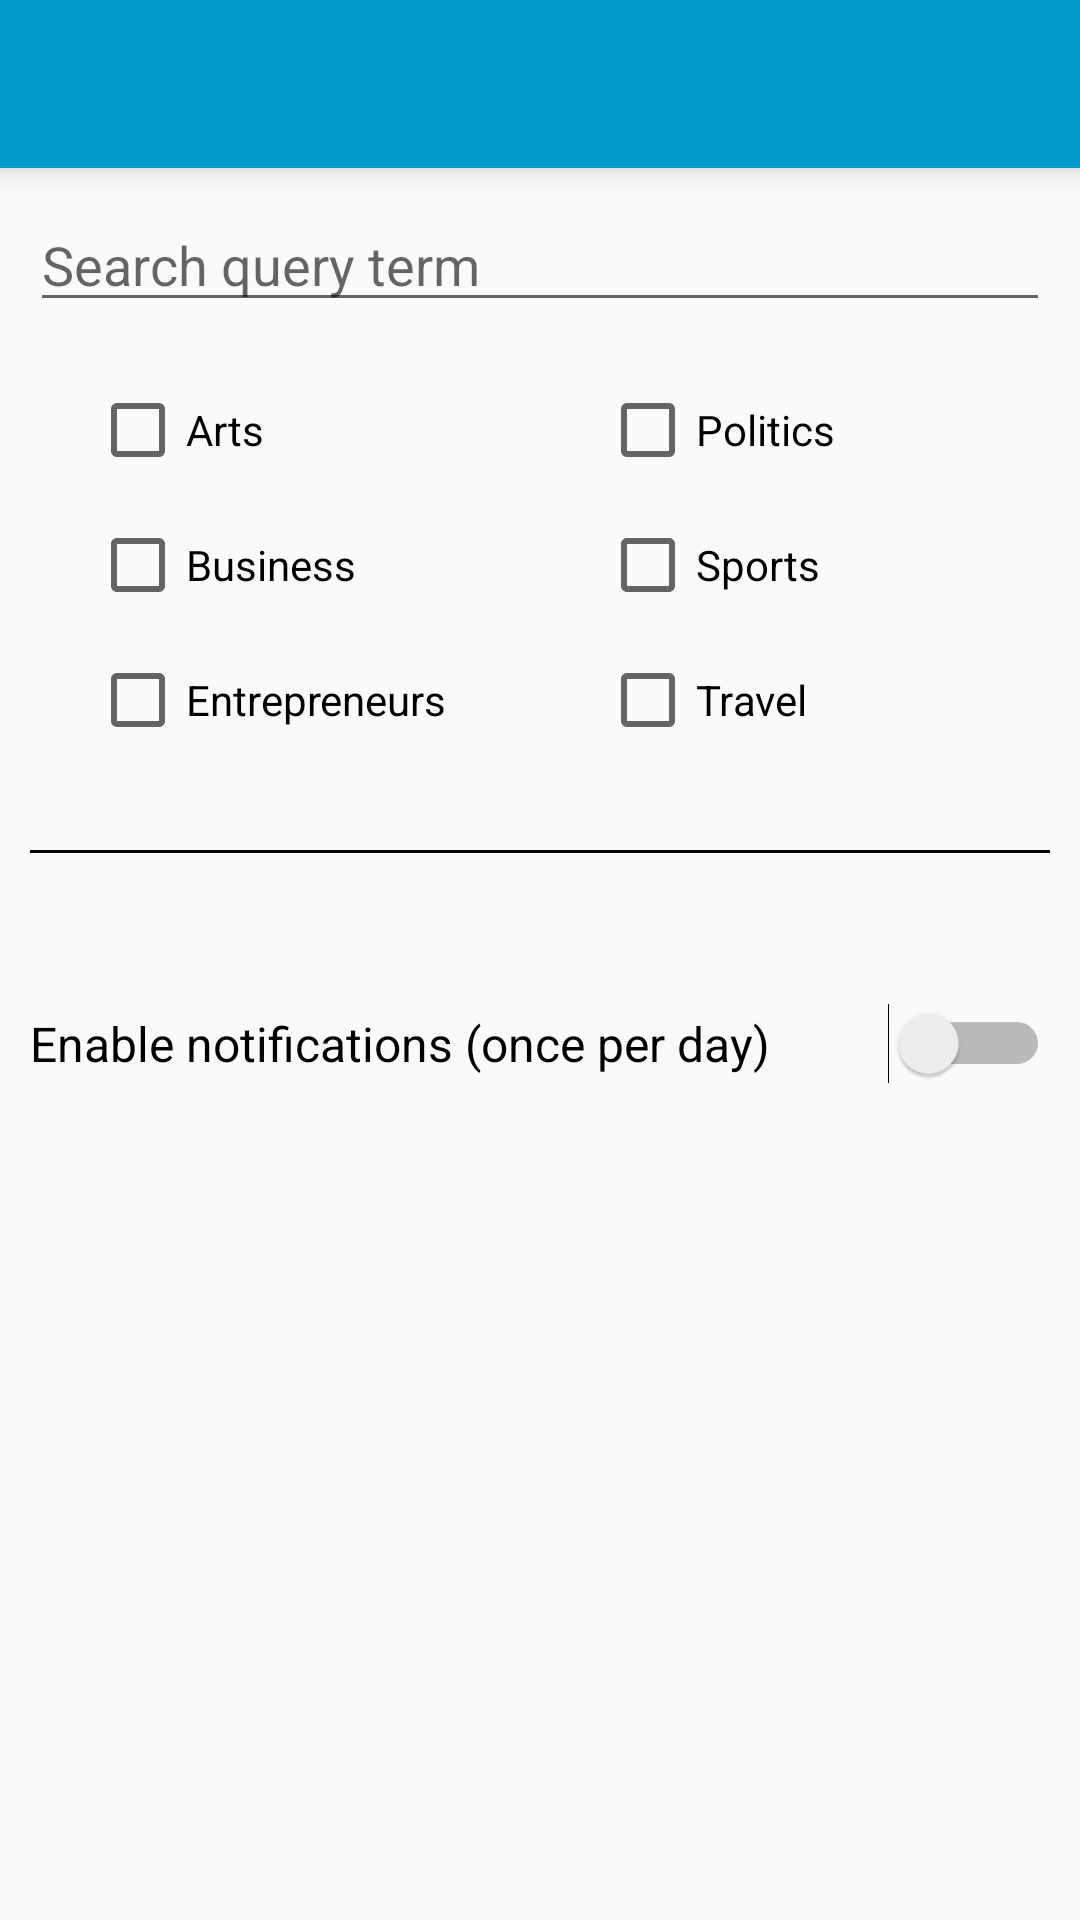

This screen was rendered from an Android layout file. Write that file and the resources it references.
<!-- AndroidManifest.xml: application theme AppTheme -->
<!-- res/layout/activity_page_notification.xml -->
<?xml version="1.0" encoding="utf-8"?>
<LinearLayout
    xmlns:android="http://schemas.android.com/apk/res/android"
    xmlns:app="http://schemas.android.com/apk/res-auto"
    xmlns:tools="http://schemas.android.com/tools"
    android:layout_width="match_parent"
    android:layout_height="match_parent"
    android:orientation="vertical"
    tools:context=".Activity.PageNotification">


    <include
        layout="@layout/toolbar"
        android:layout_width="match_parent"
        android:layout_height="wrap_content" />

    <LinearLayout
        android:layout_width="match_parent"
        android:layout_height="wrap_content"
        android:focusable="true"
        android:focusableInTouchMode="true"
        android:layout_marginStart="10dp"
        android:layout_marginEnd="10dp"
        android:layout_marginTop="10dp"
        android:orientation="horizontal">

        <EditText
            android:id="@+id/editText_search_term2"
            android:layout_width="match_parent"
            android:layout_height="wrap_content"
            android:maxLines="1"
            android:hint="Search query term">

        </EditText>

    </LinearLayout>


    <RelativeLayout
        android:layout_width="393dp"
        android:layout_height="146dp"
        android:layout_margin="10dp"
        android:orientation="horizontal"
        android:textAlignment="center">

        <CheckBox
            android:id="@+id/checkBox_arts2"
            android:layout_width="wrap_content"
            android:layout_height="wrap_content"
            android:layout_marginStart="20dp"
            android:layout_marginTop="10dp"
            android:text="Arts" />

        <CheckBox
            android:id="@+id/checkBox_entrepreneurs2"
            android:layout_width="wrap_content"
            android:layout_height="wrap_content"
            android:layout_marginStart="20dp"
            android:layout_marginTop="100dp"
            android:text="Entrepreneurs" />

        <CheckBox
            android:id="@+id/checkBox_business2"
            android:layout_width="wrap_content"
            android:layout_height="wrap_content"
            android:layout_marginStart="20dp"
            android:layout_marginTop="55dp"
            android:text="Business" />

        <CheckBox
            android:id="@+id/checkBox_politics2"
            android:layout_width="wrap_content"
            android:layout_height="wrap_content"
            android:layout_marginStart="190dp"
            android:layout_marginTop="10dp"
            android:text="Politics" />

        <CheckBox
            android:id="@+id/checkBox_sports2"
            android:layout_width="wrap_content"
            android:layout_height="wrap_content"
            android:layout_marginStart="190dp"
            android:layout_marginTop="55dp"
            android:text="Sports" />

        <CheckBox
            android:id="@+id/checkBox_travel2"
            android:layout_width="wrap_content"
            android:layout_height="wrap_content"
            android:layout_marginStart="190dp"
            android:layout_marginTop="100dp"
            android:text="Travel" />

    </RelativeLayout>

    <View
        android:layout_width="match_parent"
        android:layout_height="1dp"
        android:layout_alignParentStart="true"
        android:layout_marginStart="10dp"
        android:layout_marginTop="10dp"
        android:layout_marginEnd="10dp"
        android:background="@android:color/background_dark" />


    <Switch
        android:id="@+id/switchCheck"
        android:layout_width="match_parent"
        android:layout_height="wrap_content"
        android:layout_marginStart="10dp"
        android:layout_marginTop="50dp"
        android:layout_marginEnd="10dp"
        android:checked="false"
        android:text="Enable notifications (once per day)"
        android:textSize="16sp" />

    <TextView
        android:id="@+id/textView2"
        android:layout_width="401dp"
        android:layout_height="17dp"
        android:layout_centerHorizontal="false"
        android:text="Test"
        android:textAlignment="viewEnd" />

</LinearLayout>
<!-- res/layout/toolbar.xml (included above) -->
<?xml version="1.0" encoding="utf-8"?>
<android.support.v7.widget.Toolbar

    android:id="@+id/simple_toolbar"
    android:layout_width="match_parent"
    android:layout_height="?attr/actionBarSize"
    android:layout_marginTop="20dp"
    android:elevation="6dp"
    android:theme="@style/ThemeOverlay.AppCompat.Dark.ActionBar"
    android:background="@android:color/holo_blue_dark"
    android:minHeight="?attr/actionBarSize"
    app:titleTextColor="@color/colorPrimary"
    xmlns:android="http://schemas.android.com/apk/res/android"
    xmlns:app="http://schemas.android.com/apk/res-auto" />
<!-- resources referenced by this layout -->
<resources>
  <color name="colorPrimary">#FFFF</color>
  <style name="AppTheme" parent="Theme.AppCompat.Light.NoActionBar">
          
          <item name="colorPrimary">@color/colorPrimary</item>
          <item name="colorPrimaryDark">@color/colorPrimaryDark</item>
          <item name="colorAccent">@color/colorAccent</item>
      </style>
      // ALERTEDIALOG THEME
  <color name="colorPrimaryDark">#00574B</color>
  <color name="colorAccent">#000000</color>
</resources>
